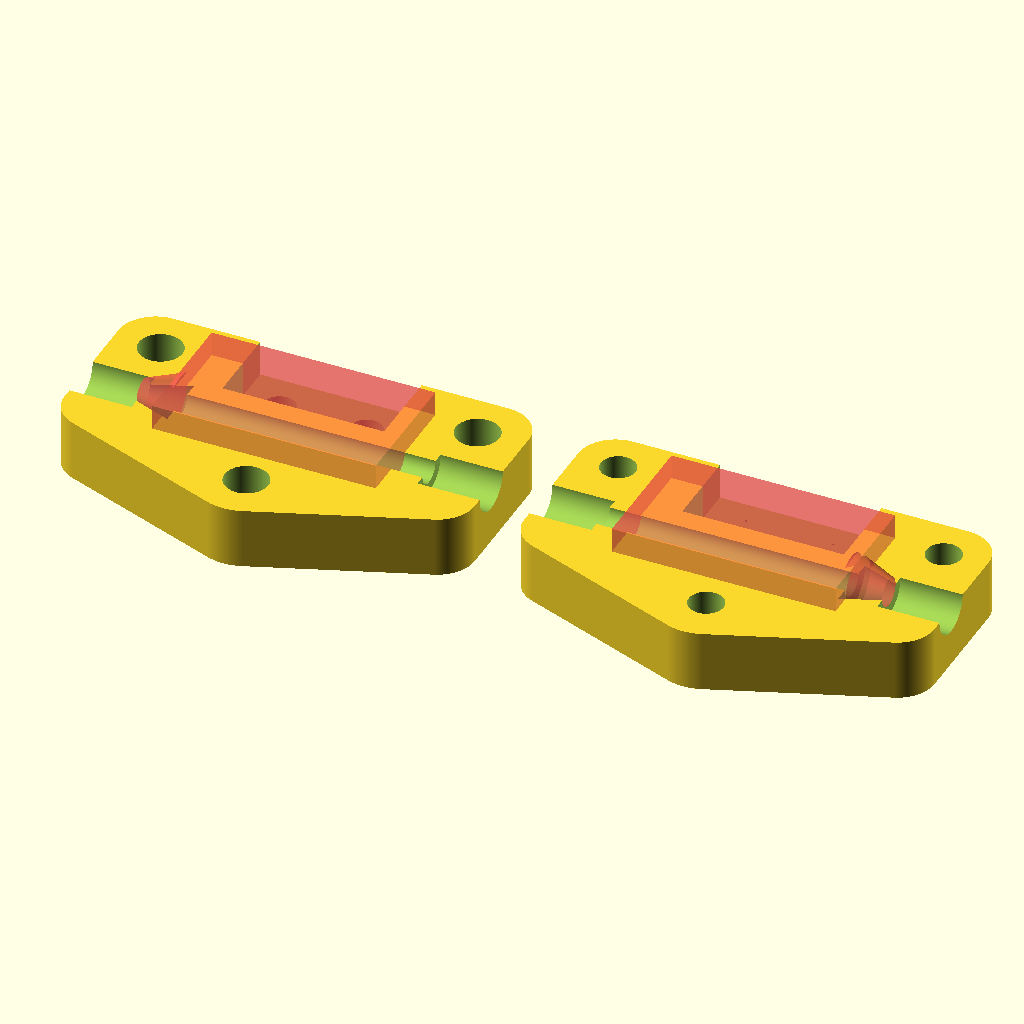
Cell 1: rendered with the file's own defaults.
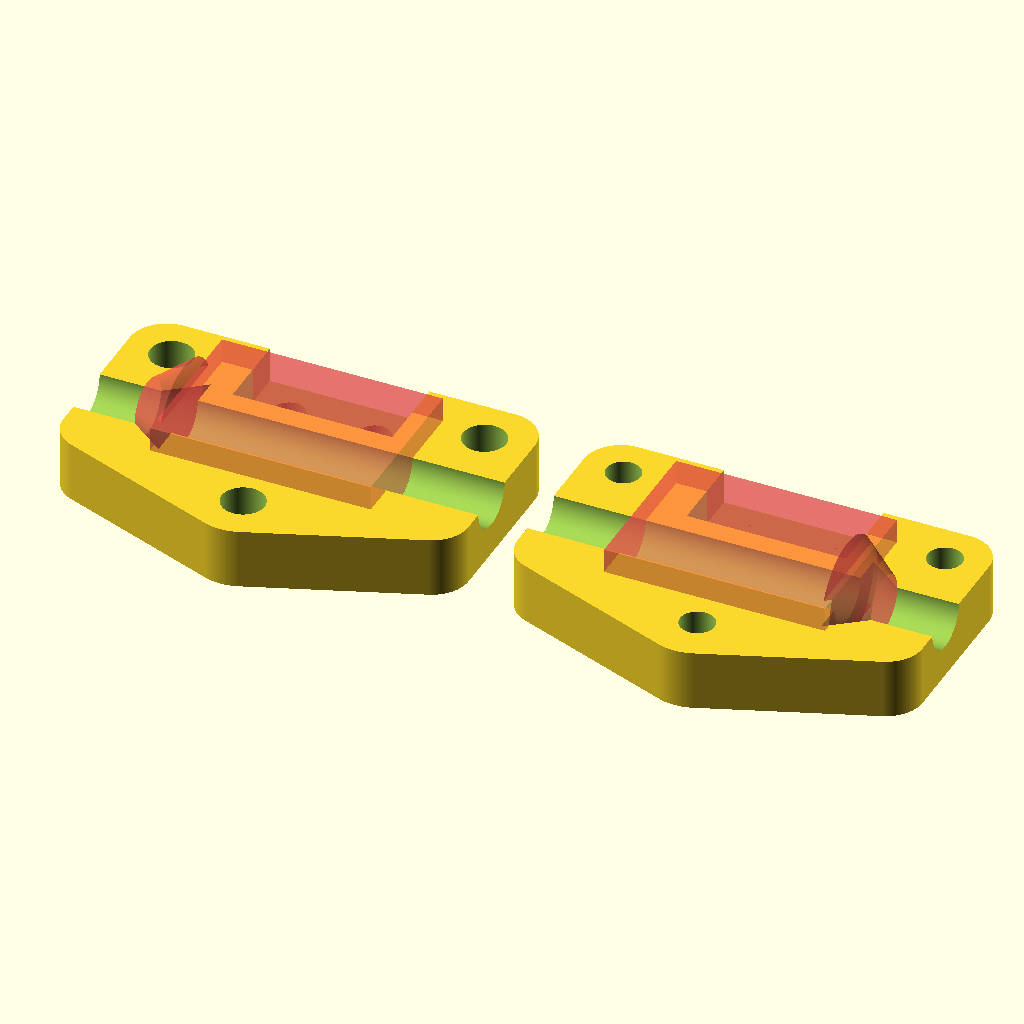
Cell 2: the same model with filamentDiameter = 4.6.
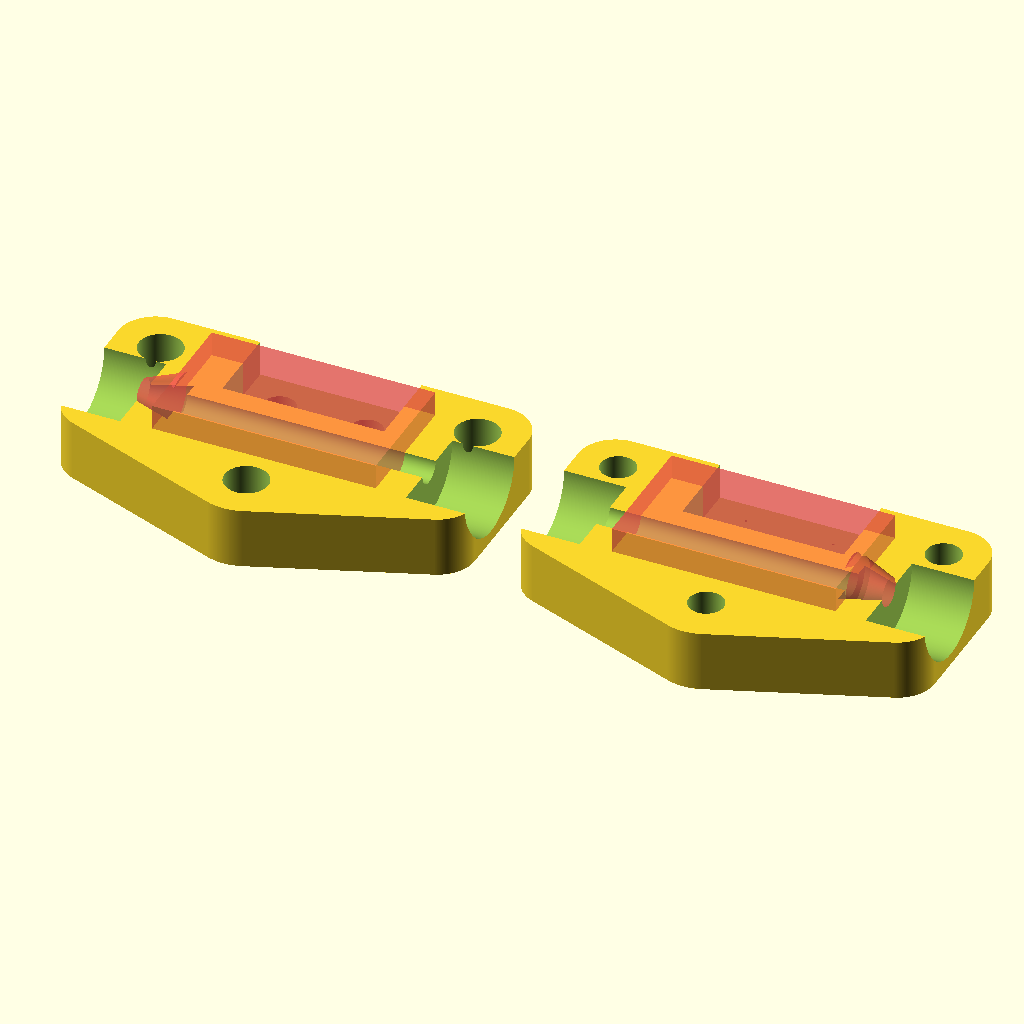
Cell 3: the same model with ptfeDiameter = 8.
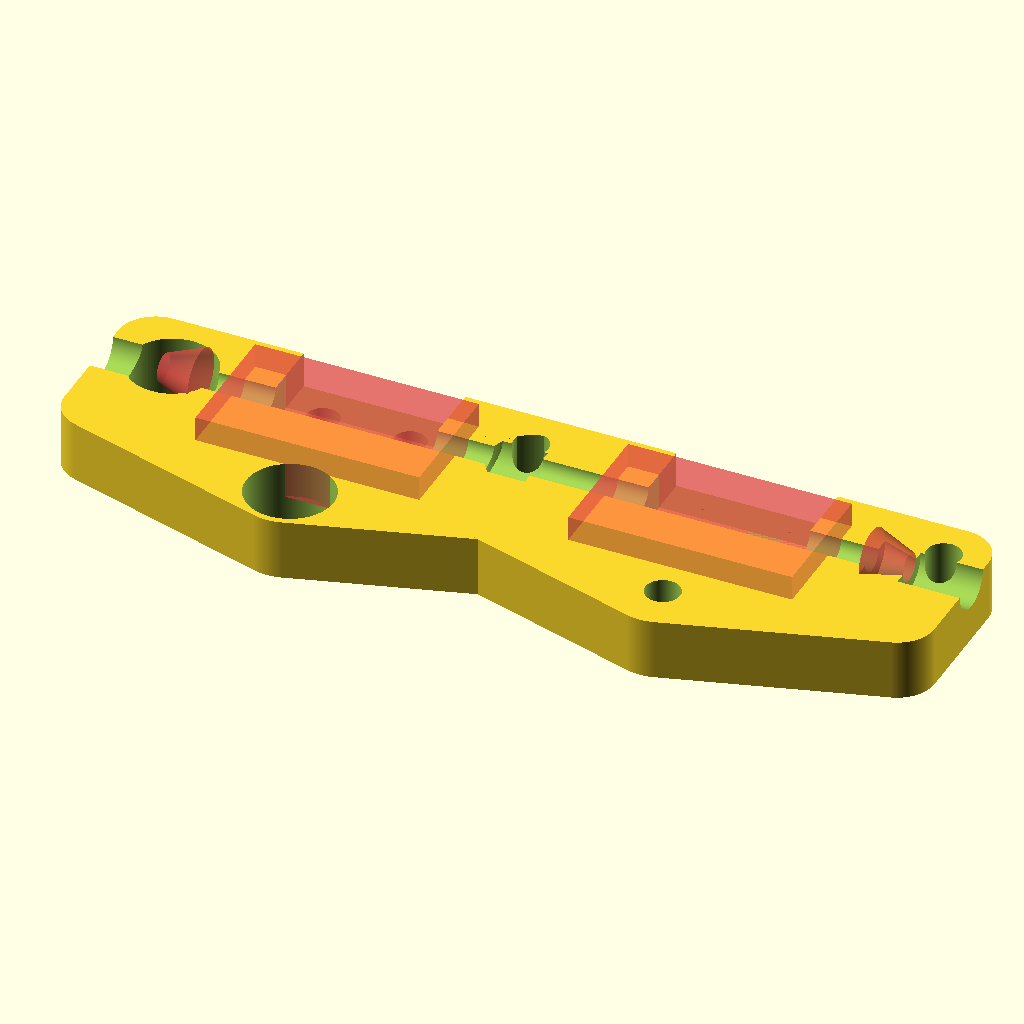
Cell 4: screwDiameter = 7 (everything else at default).
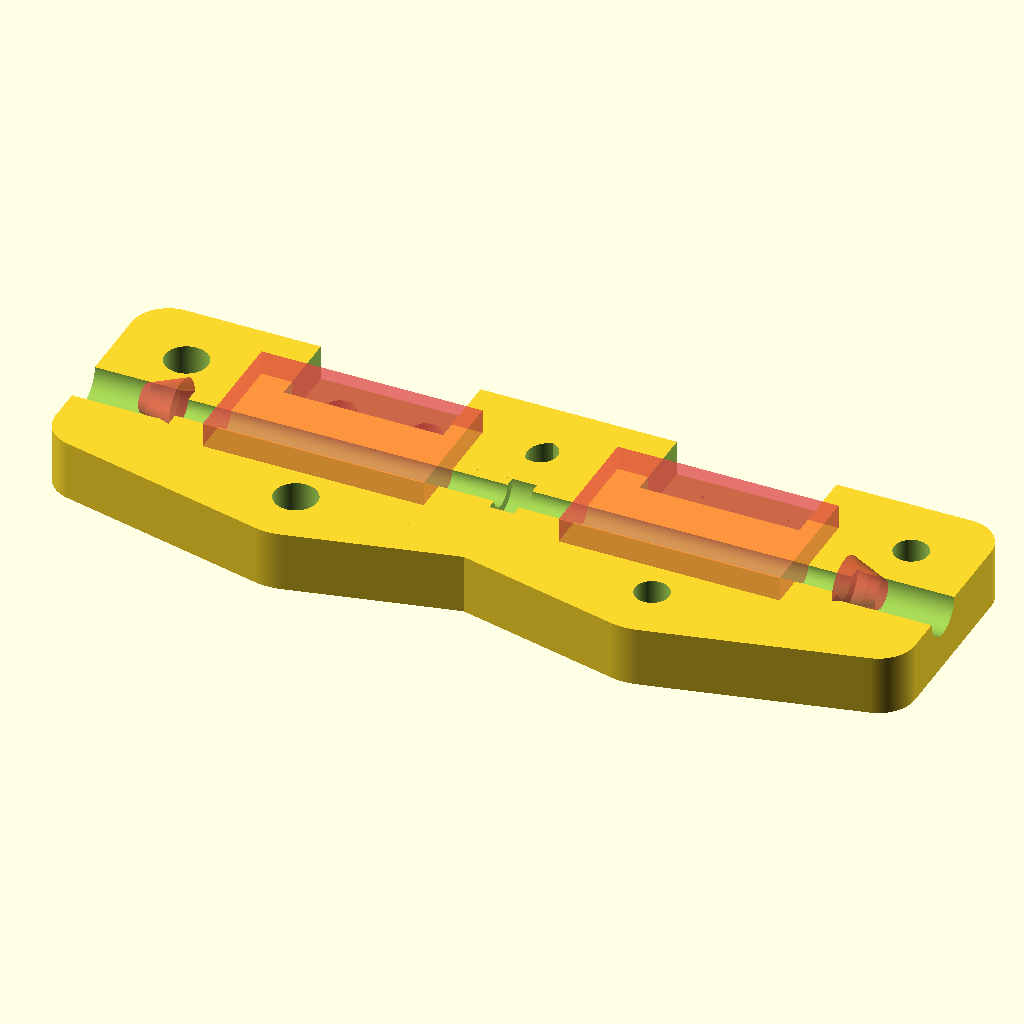
Cell 5: the same model with walls = 4.
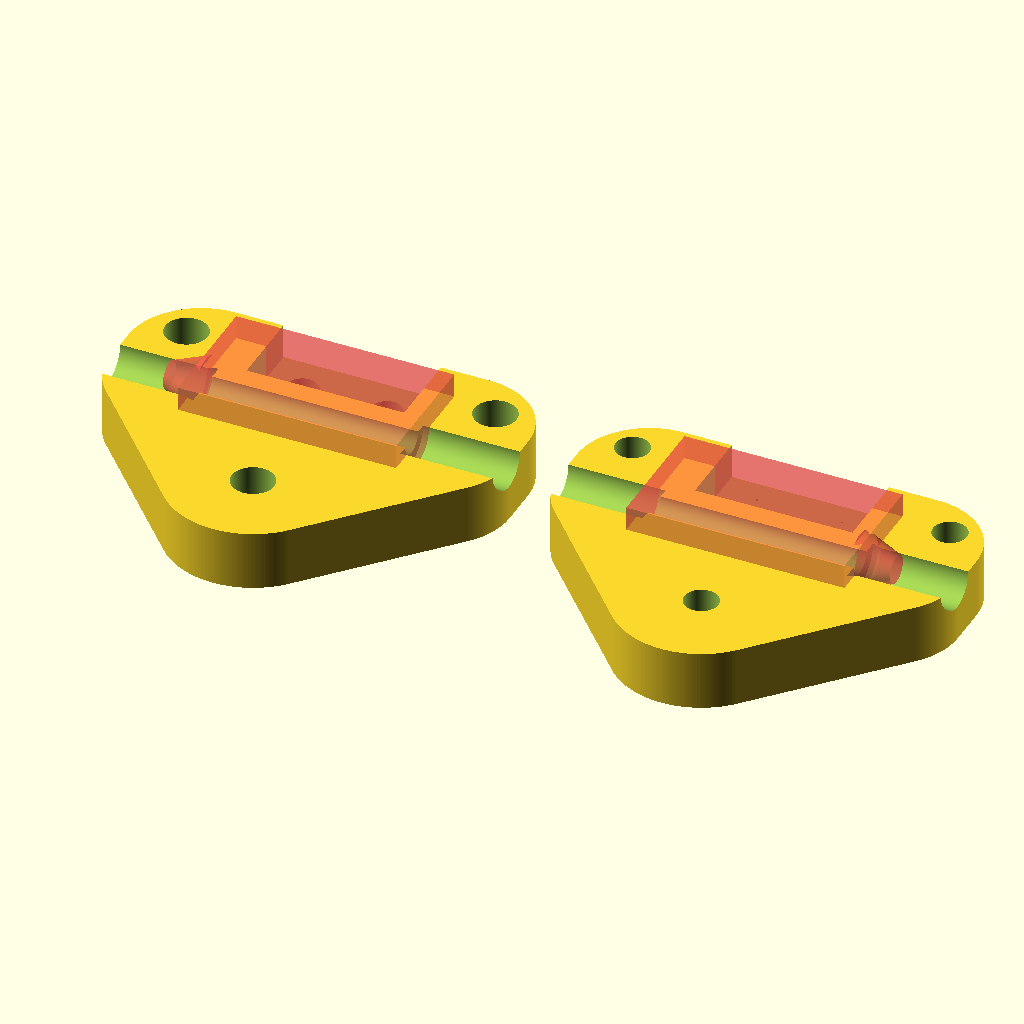
Cell 6: the same model with radius = 6.
The same orthographic view direction (rotation 55°, 0°, 25°; colour scheme Cornfield) for every cell, with the view re-fitted per cell, so scale and position can differ between cells.
The OpenSCAD source (filament_runout.scad):
filamentDiameter = 2.3;
ptfeDiameter = 4;
screwDiameter = 3.5;
walls = 2;
radius = 3;
bottomHeight = 2;

switchLength = 13;
switchHeight = 5.8;
switchWidth = 6.5;
switchPadding = 2.5;
switchDiameter = 2.6;
switchOffsetX = 3;
switchOffsetY = 0.8;

/* [Hidden] */
$fn = 360;
filamentRadius = filamentDiameter / 2;
ptfeRadius = ptfeDiameter / 2;
screwRadius = screwDiameter / 2;
switchRadius = switchDiameter / 2;

length = (walls * 2 + switchPadding + screwDiameter) * 2 + switchLength;
width = walls * 2 + filamentDiameter + switchWidth + switchPadding;
height = switchHeight / 2 + bottomHeight;

filament_runout(length, width, height, filamentRadius, ptfeRadius,screwRadius,switchRadius, screwDiameter);
translate([70,0,0])rotate([0,0,0])mirror([1,0,0])filament_runout(length, width, height, filamentRadius, ptfeRadius,2.8/2,0.1, screwDiameter);

//translate([33,0,10])rotate([0,180,0])filament_runout(length, width, height, filamentRadius, ptfeRadius,2.8/2,0.1, screwDiameter);
module filament_runout(length, width, height, filamentRadius, ptfeRadius,screwRadius,switchRadius, screwDiameter){


difference() {
  hull() {
    translate([radius, -radius, 0])
      cylinder(r=radius, h=height);

    translate([length - radius, -radius, 0])
      cylinder(r=radius, h=height);
    
    translate([length - radius, radius - width, 0])
      cylinder(r=radius, h=height);
    
    translate([radius, radius - width, 0])
      cylinder(r=radius, h=height);
    
    translate([length / 2, -width + walls - radius, 0])
      cylinder(r=radius + walls / 2, h=height);
  }

  // Switch cutout
  group() {
    translate([walls * 2 + screwDiameter + switchPadding, -switchWidth, bottomHeight])
      cube([switchLength, switchWidth + 1, height]);

    translate([walls * 2 + screwDiameter, -width + walls, bottomHeight])
      #cube([switchLength + switchPadding * 2, width - walls * 2-1, height]);
  }
  
  // Filament
  translate([-1, -width + walls + screwDiameter + filamentRadius - 0.8, height])
    rotate([0, 90, 0])
      cylinder(r=filamentRadius, h= length + 2);
  translate([-1+6, -width + walls + screwDiameter + filamentRadius - 0.8, height])
    rotate([0, 90, 0])
      #cylinder(r1=filamentRadius, r2=filamentRadius*2, h= 3);

  // PTFE tube holes
  group() {
    translate([-1, -width + walls + screwDiameter + filamentRadius - 0.8, height])
      rotate([0, 90, 0])
        cylinder(r=ptfeRadius, h= walls + radius + 1);

    translate([length - walls - radius, -width + walls + screwDiameter + filamentRadius - 0.8, height])
      rotate([0, 90, 0])
        cylinder(r=ptfeRadius, h= walls + radius + 1);
  }
  
  // Screwholes
  group() {
    translate([screwRadius + walls, -screwRadius - walls, -1])
      cylinder(r=screwRadius, h=height + 2);
    
    translate([length - walls - screwRadius, -screwRadius - walls, -1])
      cylinder(r=screwRadius, h=height + 2);
    
    translate([length / 2, -width + walls - radius, -1])
      cylinder(r=screwRadius, h=height + 2);
  }
  
  // Switch Holes
  group() {
    translate([walls * 2 + screwDiameter + switchPadding + switchOffsetX, -switchRadius - switchOffsetY-1, -1])
      cylinder(r=switchRadius, h=height);

    translate([walls * 2 + screwDiameter + switchPadding + switchLength - switchOffsetX, -switchRadius - switchOffsetY-1, -1])
      cylinder(r=switchRadius, h=height);
  
  }
}

}
Customizer parameters (derived from the source; name, type, default, range or options):
filamentDiameter: number, default 2.3
ptfeDiameter: number, default 4
screwDiameter: number, default 3.5
walls: number, default 2
radius: number, default 3
bottomHeight: number, default 2
switchLength: number, default 13
switchHeight: number, default 5.8
switchWidth: number, default 6.5
switchPadding: number, default 2.5
switchDiameter: number, default 2.6
switchOffsetX: number, default 3
switchOffsetY: number, default 0.8
